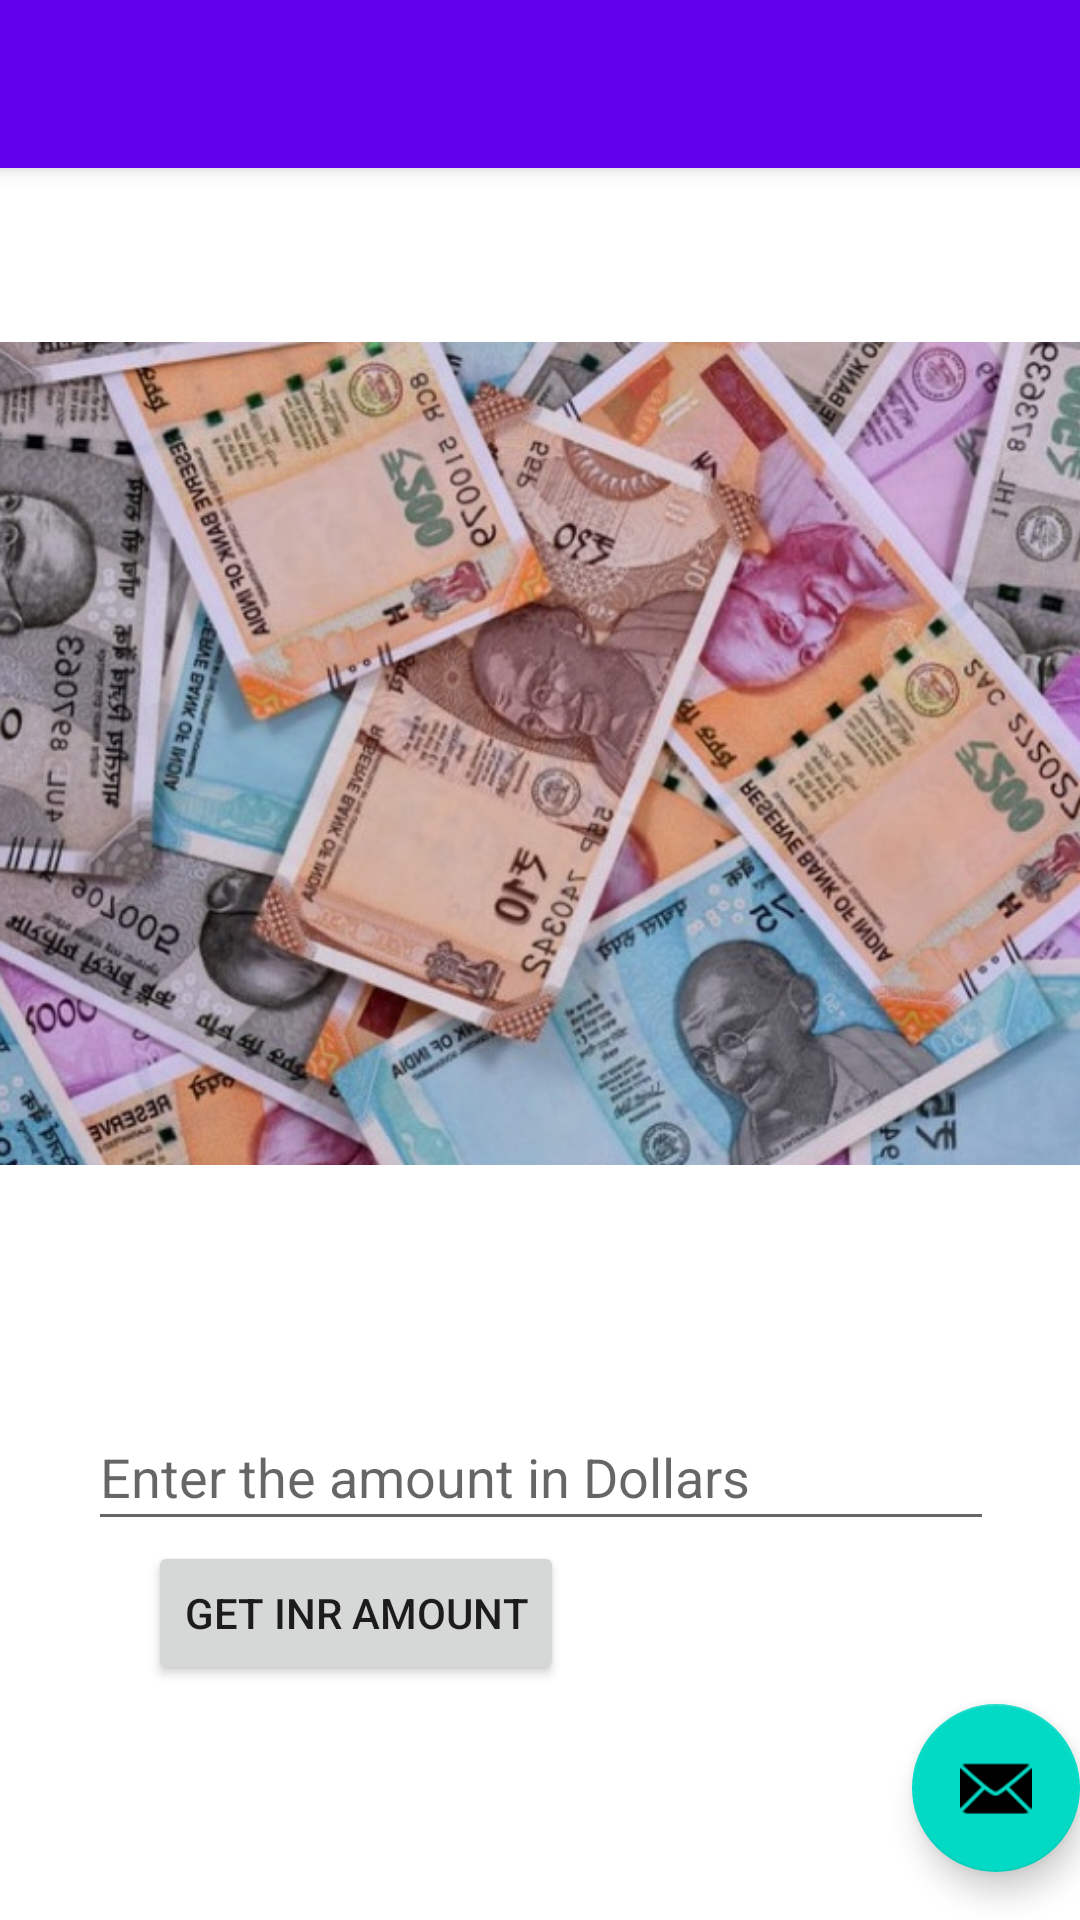

This screen was rendered from an Android layout file. Write that file and the resources it references.
<!-- AndroidManifest.xml: activity theme Theme.Flip_Currency.NoActionBar -->
<!-- res/layout/activity_main.xml -->
<?xml version="1.0" encoding="utf-8"?>
<androidx.coordinatorlayout.widget.CoordinatorLayout xmlns:android="http://schemas.android.com/apk/res/android"
    xmlns:app="http://schemas.android.com/apk/res-auto"
    xmlns:tools="http://schemas.android.com/tools"
    android:layout_width="match_parent"
    android:layout_height="match_parent"
    tools:context=".MainActivity">

    <com.google.android.material.appbar.AppBarLayout
        android:layout_width="match_parent"
        android:layout_height="wrap_content"
        android:theme="@style/Theme.Flip_Currency.AppBarOverlay">

        <androidx.appcompat.widget.Toolbar
            android:id="@+id/toolbar"
            android:layout_width="match_parent"
            android:layout_height="?attr/actionBarSize"
            android:background="?attr/colorPrimary"
            app:popupTheme="@style/Theme.Flip_Currency.PopupOverlay" />

    </com.google.android.material.appbar.AppBarLayout>

    <include layout="@layout/content_main" />

    <com.google.android.material.floatingactionbutton.FloatingActionButton
        android:id="@+id/fab"
        android:layout_width="wrap_content"
        android:layout_height="wrap_content"
        android:layout_gravity="bottom|end"
        android:layout_marginEnd="@dimen/fab_margin"
        android:layout_marginBottom="16dp"
        app:srcCompat="@android:drawable/ic_dialog_email" />

</androidx.coordinatorlayout.widget.CoordinatorLayout>
<!-- res/layout/content_main.xml (included above) -->
<?xml version="1.0" encoding="utf-8"?>
<androidx.constraintlayout.widget.ConstraintLayout xmlns:android="http://schemas.android.com/apk/res/android"
    xmlns:app="http://schemas.android.com/apk/res-auto"
    xmlns:tools="http://schemas.android.com/tools"
    android:layout_width="match_parent"
    android:layout_height="match_parent"
    app:layout_behavior="@string/appbar_scrolling_view_behavior">

    <TextView
        android:id="@+id/textView"
        android:layout_width="wrap_content"
        android:layout_height="wrap_content"
        android:layout_marginTop="39dp"
        android:layout_marginBottom="8dp"
        android:text="Wlelcome to Currency Converter"
        android:textColorLink="#EF1717"
        android:textSize="24sp"
        app:layout_constraintBottom_toTopOf="@+id/imageView"
        app:layout_constraintEnd_toEndOf="parent"
        app:layout_constraintHorizontal_bias="0.5"
        app:layout_constraintStart_toStartOf="parent"
        app:layout_constraintTop_toTopOf="parent" />

    <EditText
        android:id="@+id/dollarAmount"
        android:layout_width="302dp"
        android:layout_height="46dp"
        android:layout_marginTop="4dp"
        android:ems="10"
        android:hint="Enter the amount in Dollars"
        android:inputType="textPersonName"
        app:layout_constraintBottom_toTopOf="@+id/button"
        app:layout_constraintEnd_toEndOf="parent"
        app:layout_constraintHorizontal_bias="0.504"
        app:layout_constraintStart_toStartOf="parent"
        app:layout_constraintTop_toBottomOf="@+id/imageView" />

    <Button
        android:id="@+id/button"
        android:layout_width="wrap_content"
        android:layout_height="wrap_content"
        android:layout_marginBottom="152dp"
        android:onClick="btnClick"
        android:text="Get INR Amount"
        app:layout_constraintBottom_toBottomOf="parent"
        app:layout_constraintEnd_toEndOf="parent"
        app:layout_constraintHorizontal_bias="0.223"
        app:layout_constraintStart_toStartOf="parent"
        app:layout_constraintTop_toBottomOf="@+id/dollarAmount" />

    <ImageView
        android:id="@+id/imageView"
        android:layout_width="412dp"
        android:layout_height="379dp"
        android:layout_marginBottom="23dp"
        app:layout_constraintBottom_toTopOf="@+id/dollarAmount"
        app:layout_constraintEnd_toEndOf="parent"
        app:layout_constraintStart_toStartOf="parent"
        app:layout_constraintTop_toBottomOf="@+id/textView"
        app:srcCompat="@drawable/img" />

    <ImageView
        android:id="@+id/imageView2"
        android:layout_width="422dp"
        android:layout_height="525dp"
        android:layout_marginTop="6dp"
        android:layout_marginBottom="200dp"
        android:visibility="visible"
        app:layout_constraintBottom_toBottomOf="parent"
        app:layout_constraintEnd_toEndOf="parent"
        app:layout_constraintHorizontal_bias="0.545"
        app:layout_constraintStart_toStartOf="parent"
        app:layout_constraintTop_toTopOf="parent"
        app:srcCompat="@drawable/img_1" />
</androidx.constraintlayout.widget.ConstraintLayout>
<!-- resources referenced by this layout -->
<resources>
  <!-- drawable img: png bitmap (drawable-v24, 652432 bytes) -->
  <style name="Theme.Flip_Currency.AppBarOverlay" parent="ThemeOverlay.AppCompat.Dark.ActionBar" />
  <style name="Theme.Flip_Currency.PopupOverlay" parent="ThemeOverlay.AppCompat.Light" />
  <style name="Theme.Flip_Currency.NoActionBar">
          <item name="windowActionBar">false</item>
          <item name="windowNoTitle">true</item>
      </style>
</resources>
